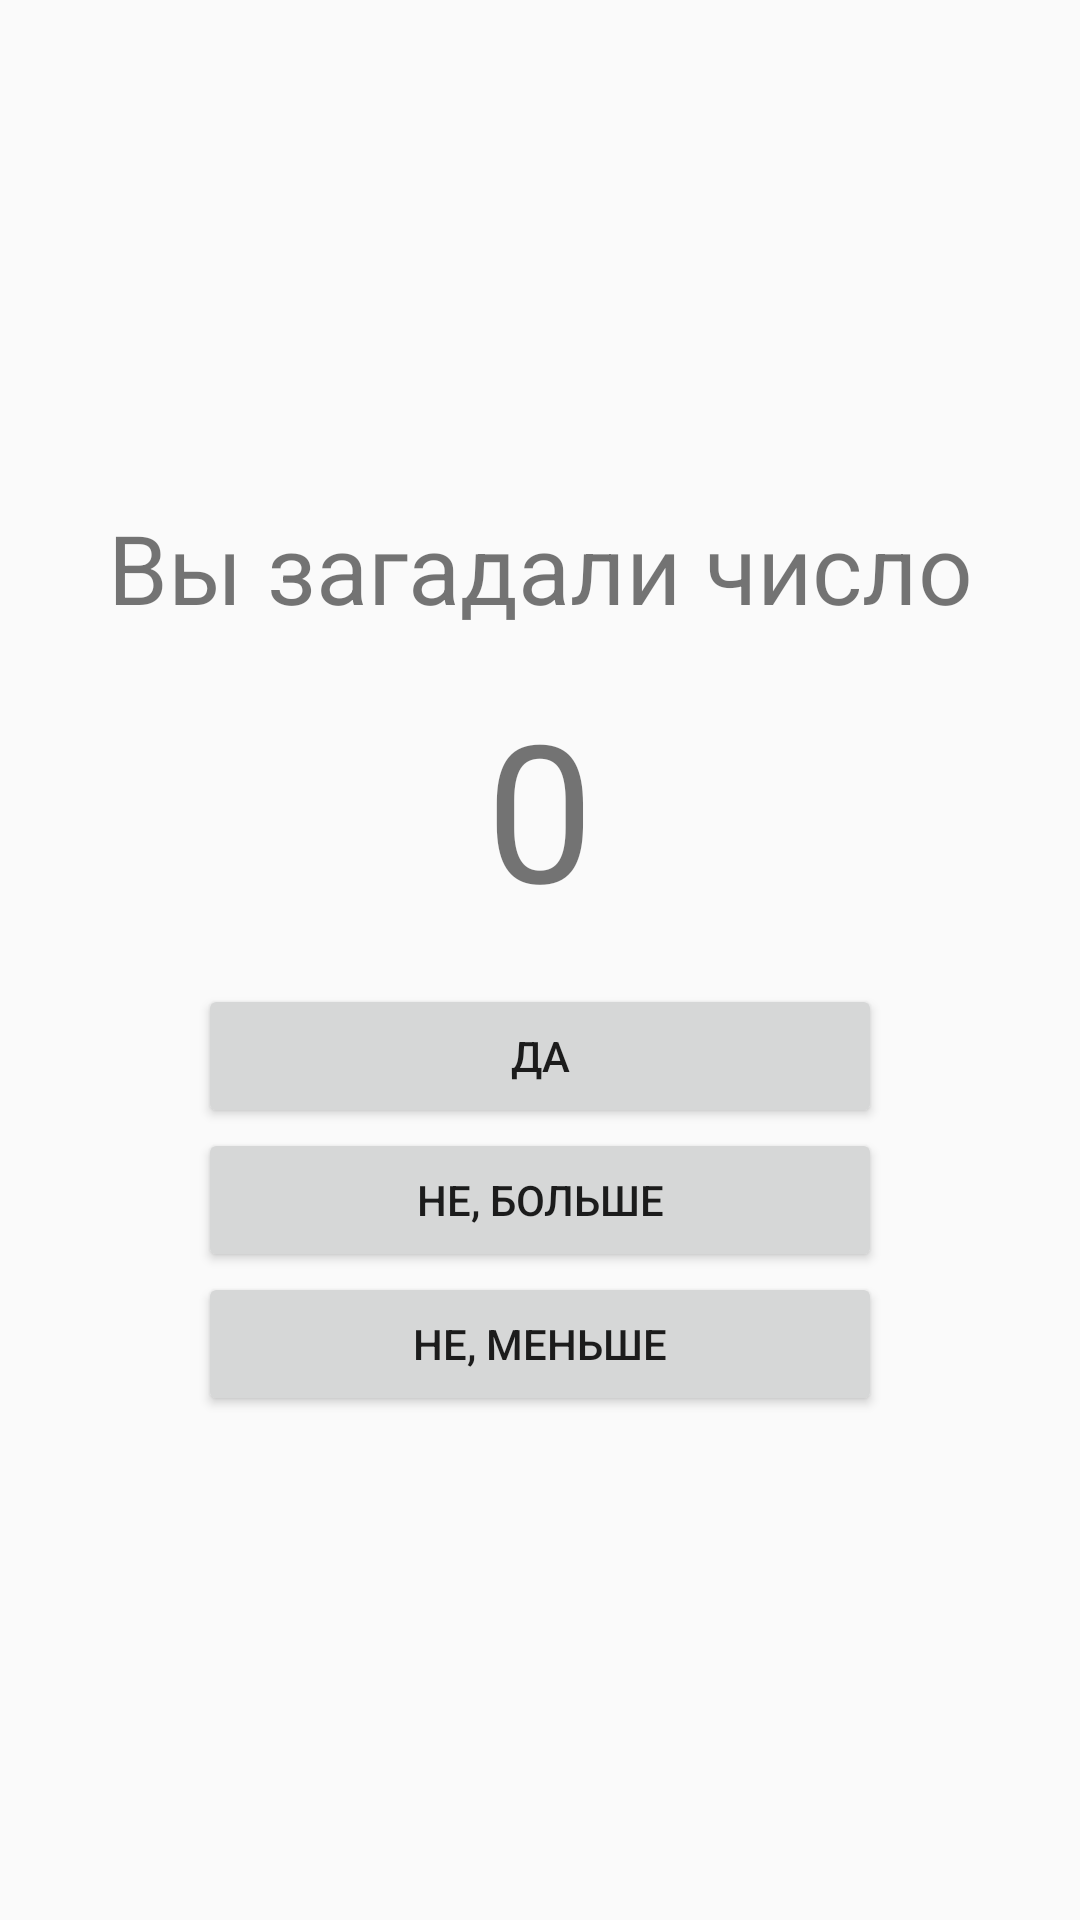

Produce the Android XML layout that renders to this screen, including the resource entries it uses.
<!-- AndroidManifest.xml: application theme Theme.GuessTheNumberK -->
<!-- res/layout/activity_game.xml -->
<?xml version="1.0" encoding="utf-8"?>
<LinearLayout xmlns:android="http://schemas.android.com/apk/res/android"
    xmlns:tools="http://schemas.android.com/tools"
    android:layout_width="match_parent"
    android:layout_height="match_parent"
    android:orientation="vertical"
    android:gravity="center"
    android:padding="16dp"
    tools:context=".GuesserActivity">

    <TextView
        android:layout_width="match_parent"
        android:layout_height="wrap_content"
        android:text="@string/YourNumberIs"
        android:textAlignment="center"
        android:textSize="32sp" />

    <TextView
        android:id="@+id/GuessedNumber"
        android:layout_width="match_parent"
        android:layout_height="wrap_content"
        android:layout_marginVertical="16dp"
        android:textSize="64sp"
        android:textAlignment="center"
        android:text="0" />

    <LinearLayout
        android:id="@+id/ButtonsGroup"
        android:layout_width="match_parent"
        android:layout_height="wrap_content"
        android:layout_marginHorizontal="50dp"
        android:orientation="vertical">

        <Button
            android:id="@+id/yesBtn"
            android:layout_width="match_parent"
            android:layout_height="wrap_content"
            android:text="@string/yes" />

        <Button
            android:id="@+id/GreaterBtn"
            android:layout_width="match_parent"
            android:layout_height="wrap_content"
            android:text="@string/noGreater" />

        <Button
            android:id="@+id/LesserBtn"
            android:layout_width="match_parent"
            android:layout_height="wrap_content"
            android:text="@string/noLesser" />
    </LinearLayout>

    <Button
        android:id="@+id/restart"
        android:layout_width="match_parent"
        android:layout_height="wrap_content"
        android:layout_marginHorizontal="50dp"
        android:layout_marginTop="16dp"
        android:text="@string/button_restart"
        android:visibility="gone" />

</LinearLayout>
<!-- resources referenced by this layout -->
<resources>
  <string name="YourNumberIs">Вы загадали число</string>
  <string name="button_restart">Начать заново</string>
  <string name="noGreater">не, больше</string>
  <string name="noLesser">не, меньше</string>
  <string name="yes">ДА</string>
  <style name="Theme.GuessTheNumberK" parent="Theme.AppCompat.Light.DarkActionBar" />
</resources>
